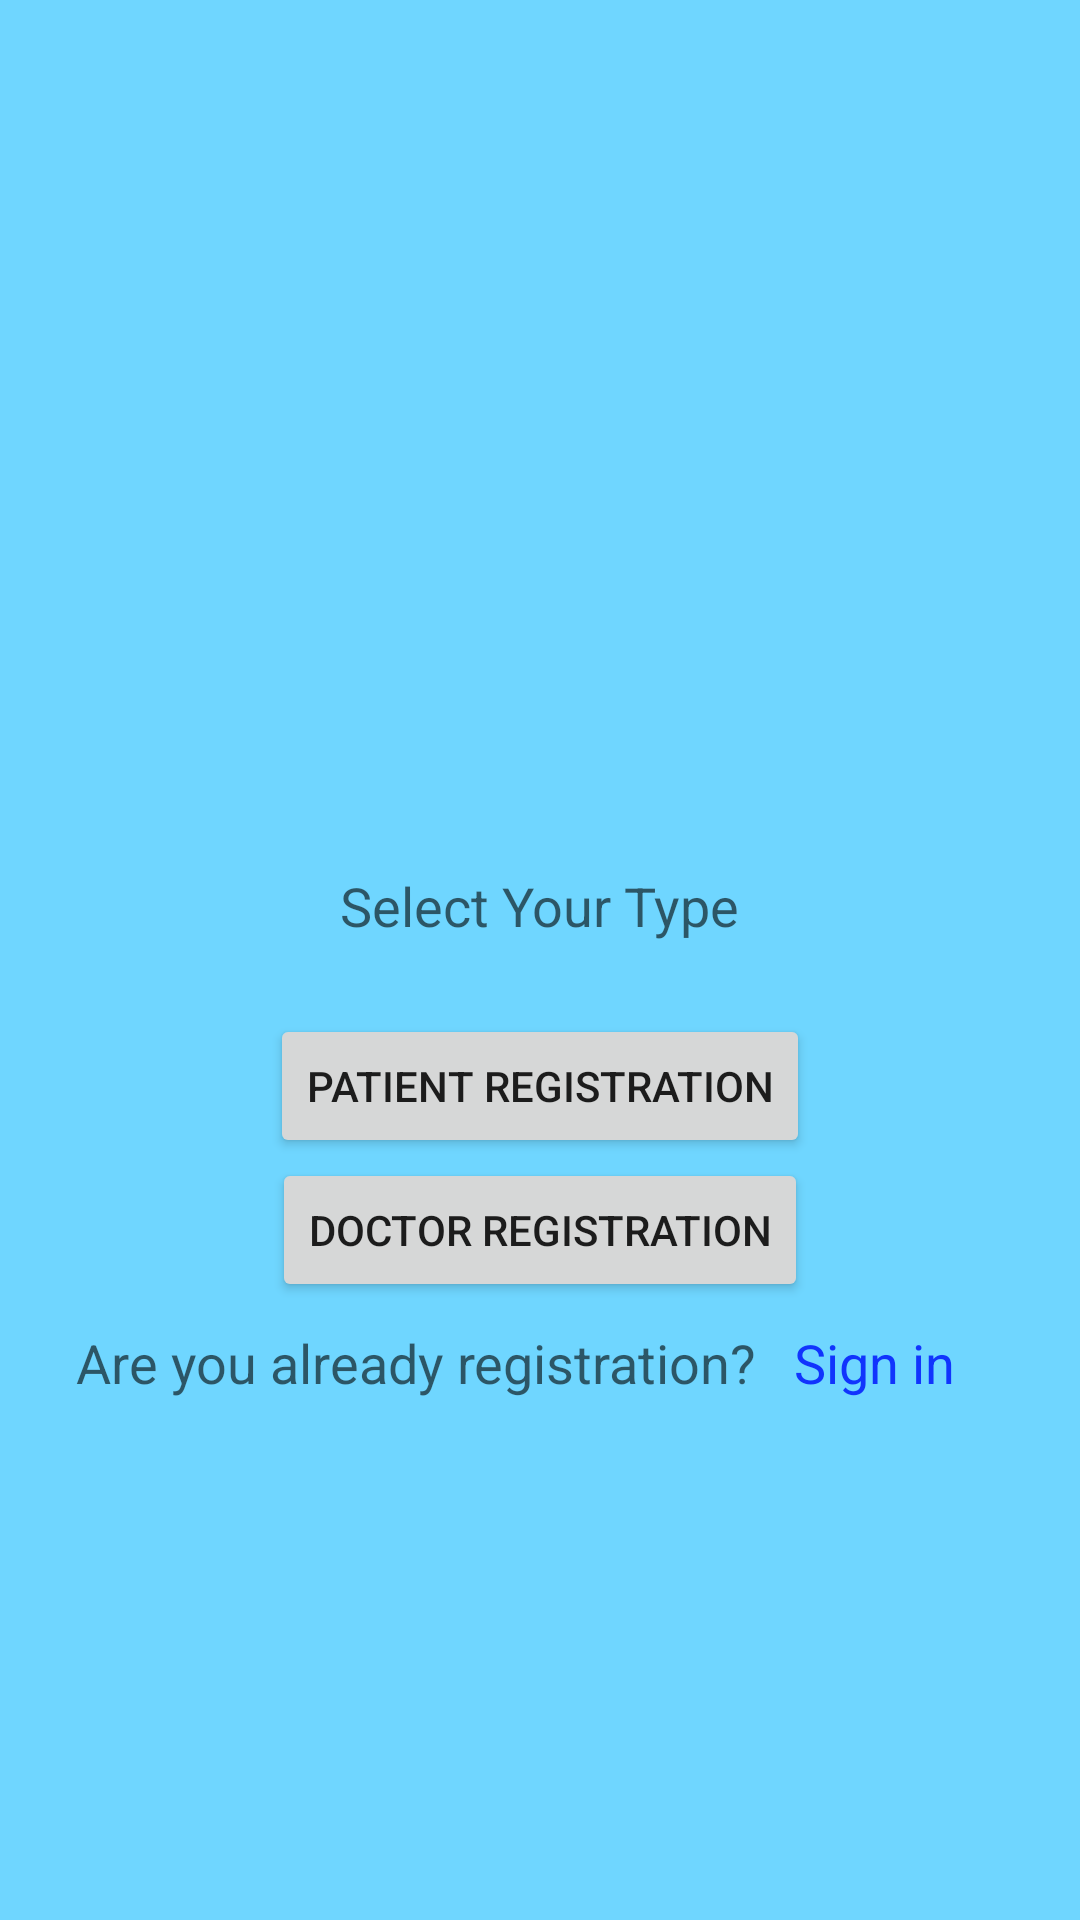

Android layout source for this screen:
<!-- AndroidManifest.xml: application theme Theme.DoctorApointement -->
<!-- res/layout/activity_select_signup.xml -->
<?xml version="1.0" encoding="utf-8"?>
<layout xmlns:android="http://schemas.android.com/apk/res/android"
    xmlns:app="http://schemas.android.com/apk/res-auto"
    xmlns:tools="http://schemas.android.com/tools">

    <data>

    </data>

    <androidx.appcompat.widget.LinearLayoutCompat
        android:layout_width="match_parent"
        android:layout_height="match_parent"
        android:background="#9000B7FF"
        android:orientation="vertical"
        android:gravity="center"
        tools:context=".view.SelectSignupActivity">

        <ImageView
            android:id="@+id/imageView"
            android:layout_width="120dp"
            android:layout_height="120dp"
            android:src="@drawable/hospital" />

        <TextView
            android:id="@+id/textView"
            android:layout_width="wrap_content"
            android:layout_height="wrap_content"
            android:layout_marginTop="20dp"
            android:text="Select Your Type"
            android:textAppearance="@style/TextAppearance.AppCompat.Medium" />

        <Button
            android:id="@+id/patientRegBtn"
            android:layout_width="wrap_content"
            android:layout_height="wrap_content"
            android:layout_marginTop="24dp"
            android:text="Patient Registration" />

        <Button
            android:id="@+id/doctorRegBtn"
            android:layout_width="wrap_content"
            android:layout_height="wrap_content"
            android:layout_marginBottom="8dp"
            android:text="Doctor Registration"
            app:layout_constraintBottom_toTopOf="@+id/button2"
            app:layout_constraintEnd_toEndOf="parent"
            app:layout_constraintStart_toStartOf="parent" />

        <LinearLayout
            android:id="@+id/linearLayout"
            android:layout_width="match_parent"
            android:layout_height="wrap_content"
            android:layout_marginBottom="24dp"
            android:gravity="center"
            app:layout_constraintBottom_toBottomOf="parent"
            app:layout_constraintEnd_toEndOf="parent"
            app:layout_constraintStart_toStartOf="parent">

            <TextView
                android:id="@+id/textView2"
                android:layout_width="wrap_content"
                android:layout_height="wrap_content"
                android:text="Are you already registration? "
                android:textAppearance="@style/TextAppearance.AppCompat.Medium" />

            <TextView
                android:id="@+id/textView3"
                android:layout_width="wrap_content"
                android:layout_height="wrap_content"
                android:layout_marginStart="8dp"
                android:layout_marginEnd="16dp"
                android:text="Sign in"
                android:textAppearance="@style/TextAppearance.AppCompat.Medium"
                android:textColor="#1134FD" />
        </LinearLayout>

    </androidx.appcompat.widget.LinearLayoutCompat>
</layout>
<!-- resources referenced by this layout -->
<resources>
  <style name="Theme.DoctorApointement" parent="Theme.MaterialComponents.DayNight.DarkActionBar">
          
          <item name="colorPrimary">@color/purple_500</item>
          <item name="colorPrimaryVariant">@color/purple_700</item>
          <item name="colorOnPrimary">@color/white</item>
          
          <item name="colorSecondary">@color/teal_200</item>
          <item name="colorSecondaryVariant">@color/teal_700</item>
          <item name="colorOnSecondary">@color/black</item>
          
          <item name="android:statusBarColor">?attr/colorPrimaryVariant</item>
          
      </style>
  <color name="purple_500">#FF6200EE</color>
  <color name="purple_700">#FF3700B3</color>
  <color name="white">#FFFFFFFF</color>
  <color name="teal_200">#FF03DAC5</color>
  <color name="teal_700">#FF018786</color>
  <color name="black">#FF000000</color>
</resources>
